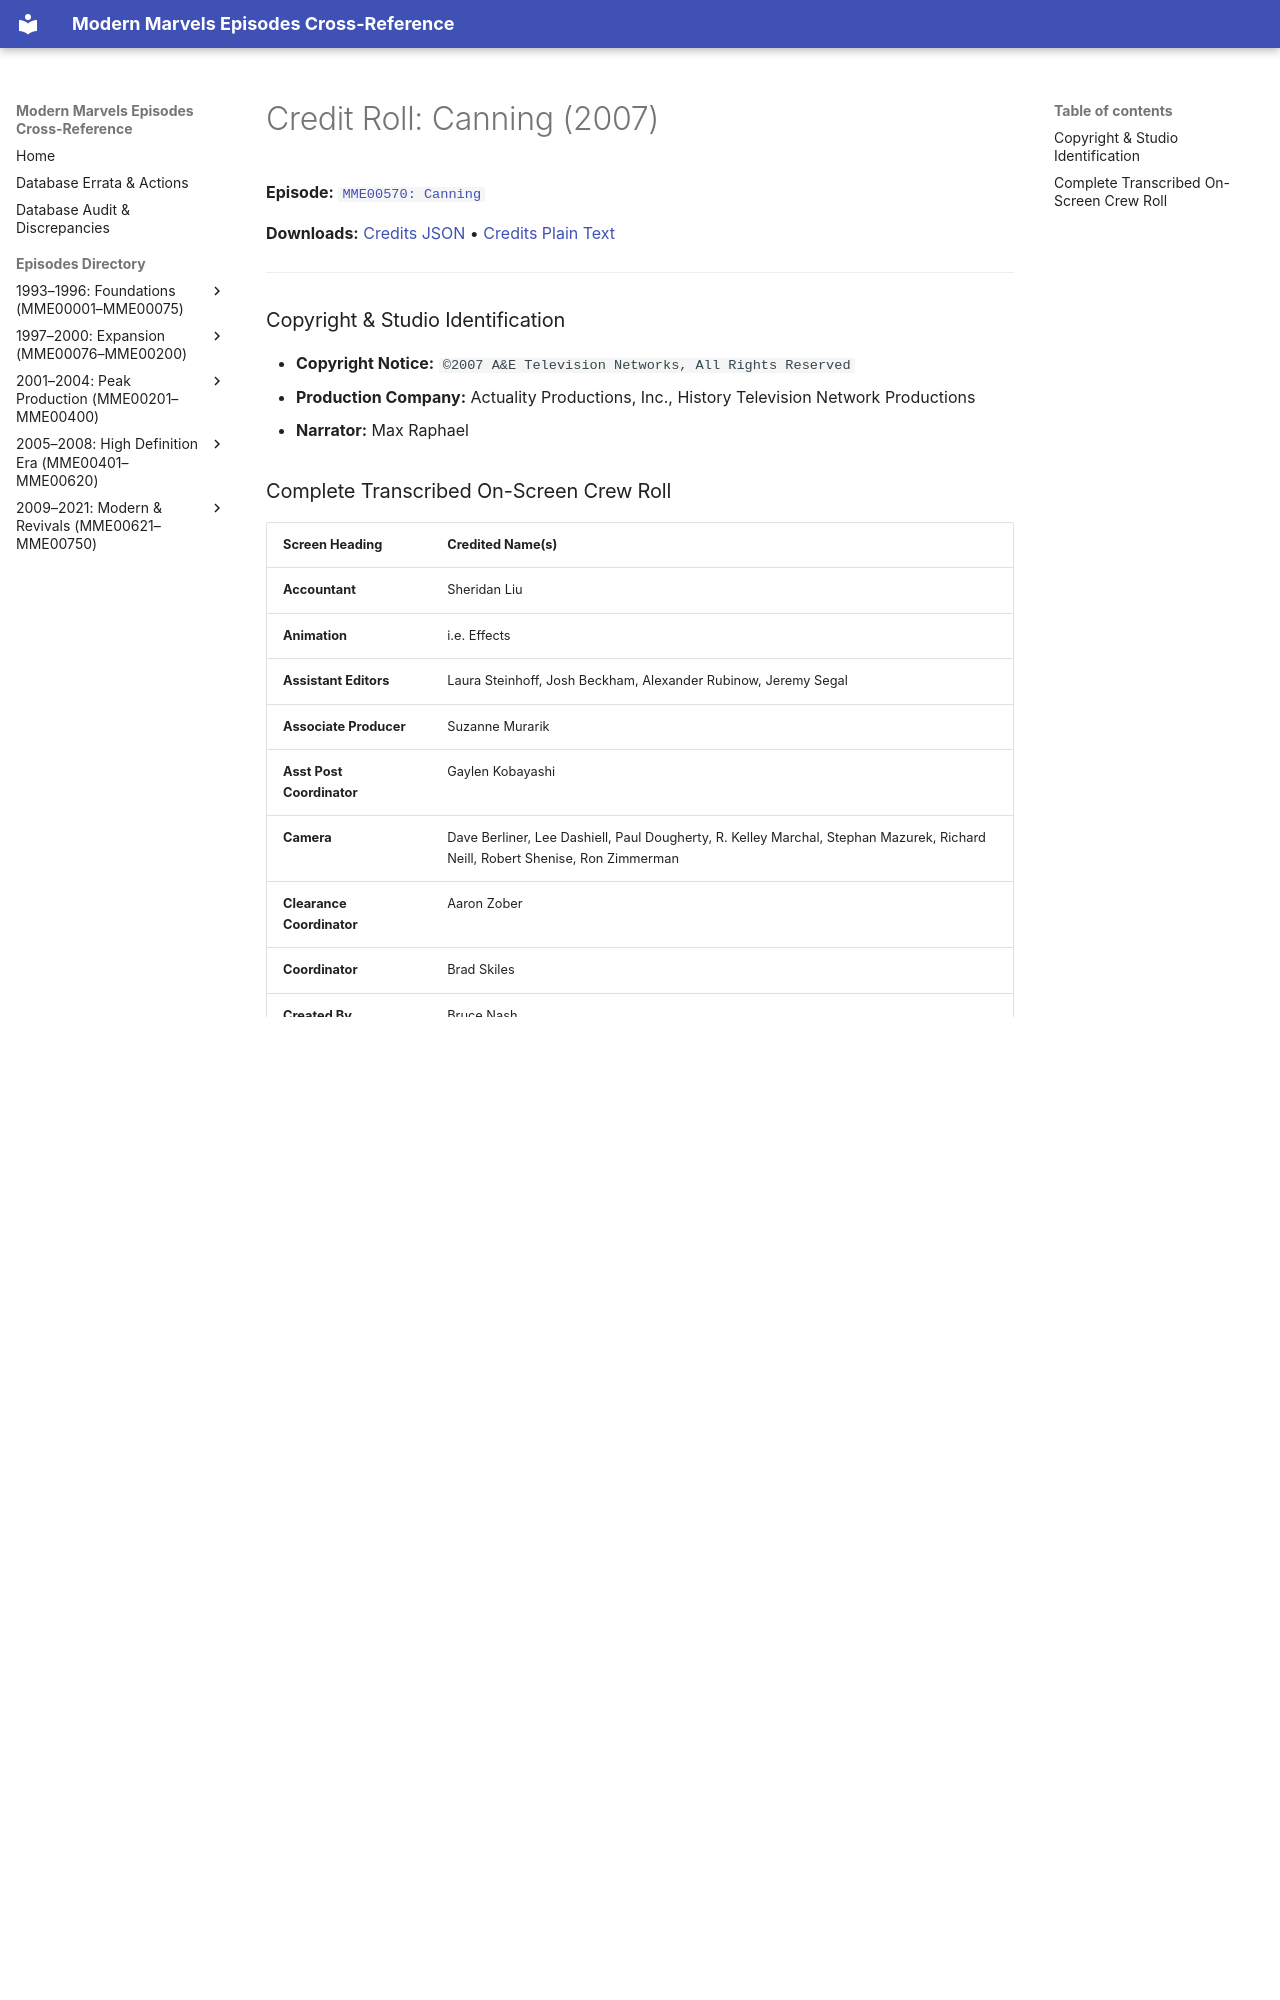

repository: ModernMarvelsFan/ModernMarvels · page: credits/MME00570-credits/index.html · generator: mkdocs

# Credit Roll: Canning (2007)
**Episode:** [`MME00570: Canning`](../episodes/MME00570.md)

**Downloads:** [Credits JSON](json/MME00570-credits.json) • [Credits Plain Text](txt/MME00570-credits.txt)

---

### Copyright & Studio Identification
* **Copyright Notice:** `©2007 A&E Television Networks, All Rights Reserved`
* **Production Company:** Actuality Productions, Inc., History Television Network Productions
* **Narrator:** Max Raphael
